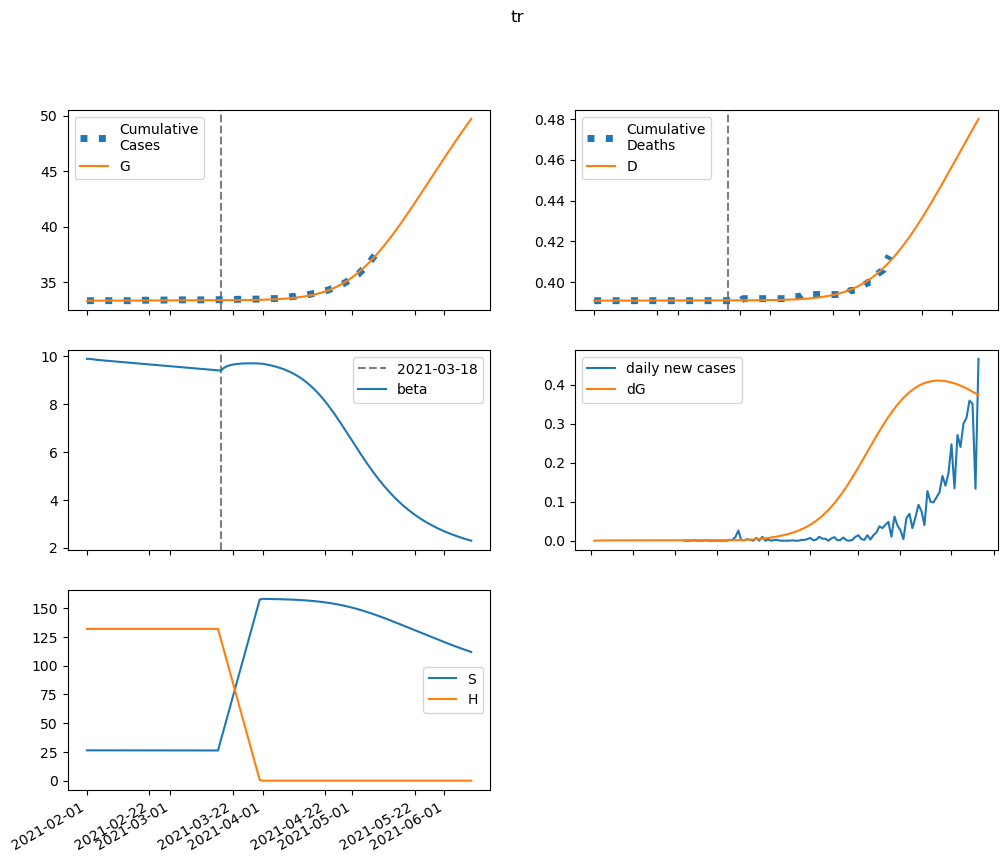

The data file committed next to this chart (first rows):
series, 2021-02-01, 2021-02-02, 2021-02-03, 2021-02-04, 2021-02-05, 2021-02-06, 2021-02-07, 2021-02-08, 2021-02-09, 2021-02-10, 2021-02-11, 2021-02-12, 2021-02-13, 2021-02-14, 2021-02-15, 2021-02-16, 2021-02-17, 2021-02-18, 2021-02-19, 2021-02-20, 2021-02-21, 2021-02-22, 2021-02-23
S, 26399, 26395, 26391, 26388, 26385, 26382, 26380, 26377, 26375, 26372, 26369, 26367, 26364, 26362, 26359, 26357, 26354, 26351, 26349, 26346, 26344, 26341, 26338
E, 0.0, 4.375, 7.08, 8.787, 9.893, 10.63, 11.14, 11.5, 11.76, 11.96, 12.12, 12.24, 12.35, 12.44, 12.52, 12.58, 12.65, 12.7, 12.75, 12.8, 12.85, 12.89, 12.93
I, 24.1, 14.53, 9.103, 6.042, 4.331, 3.386, 2.874, 2.604, 2.47, 2.41, 2.389, 2.389, 2.399, 2.413, 2.429, 2.444, 2.459, 2.472, 2.485, 2.497, 2.507, 2.517, 2.527
A, 37.47, 35.95, 35.02, 34.46, 34.13, 33.95, 33.87, 33.85, 33.87, 33.93, 34.01, 34.1, 34.21, 34.32, 34.44, 34.57, 34.69, 34.82, 34.96, 35.09, 35.22, 35.36, 35.49
IH, 0.0, 4.749, 6.718, 7.248, 7.074, 6.596, 6.022, 5.454, 4.941, 4.498, 4.126, 3.82, 3.572, 3.372, 3.213, 3.087, 2.988, 2.91, 2.849, 2.803, 2.767, 2.74, 2.721
IN, 4.819, 8.744, 10.03, 9.985, 9.339, 8.471, 7.576, 6.744, 6.013, 5.39, 4.871, 4.445, 4.097, 3.816, 3.59, 3.41, 3.265, 3.151, 3.06, 2.989, 2.933, 2.89, 2.857
D, 391.0, 391.0, 391, 391, 391, 391, 391, 391, 391, 391, 391.1, 391.1, 391.1, 391.1, 391.1, 391.1, 391.1, 391.1, 391.1, 391.1, 391.1, 391.1, 391.1
R, 0.0, 2.416, 6.388, 10.93, 15.54, 19.98, 24.17, 28.08, 31.73, 35.14, 38.36, 41.42, 44.35, 47.17, 49.9, 52.57, 55.18, 57.75, 60.3, 62.82, 65.32, 67.82, 70.3
G, 33351, 33351, 33351, 33352, 33353, 33353, 33354, 33355, 33356, 33357, 33358, 33359, 33360, 33361, 33362, 33363, 33364, 33365, 33366, 33367, 33368, 33369, 33370
H, 131995, 131995, 131995, 131995, 131995, 131995, 131995, 131995, 131995, 131995, 131995, 131995, 131995, 131995, 131995, 131995, 131995, 131995, 131995, 131995, 131995, 131995, 131995
beta, 9.89, 9.89, 9.871, 9.855, 9.842, 9.83, 9.818, 9.807, 9.796, 9.785, 9.775, 9.764, 9.753, 9.743, 9.732, 9.721, 9.71, 9.7, 9.689, 9.678, 9.668, 9.657, 9.646
